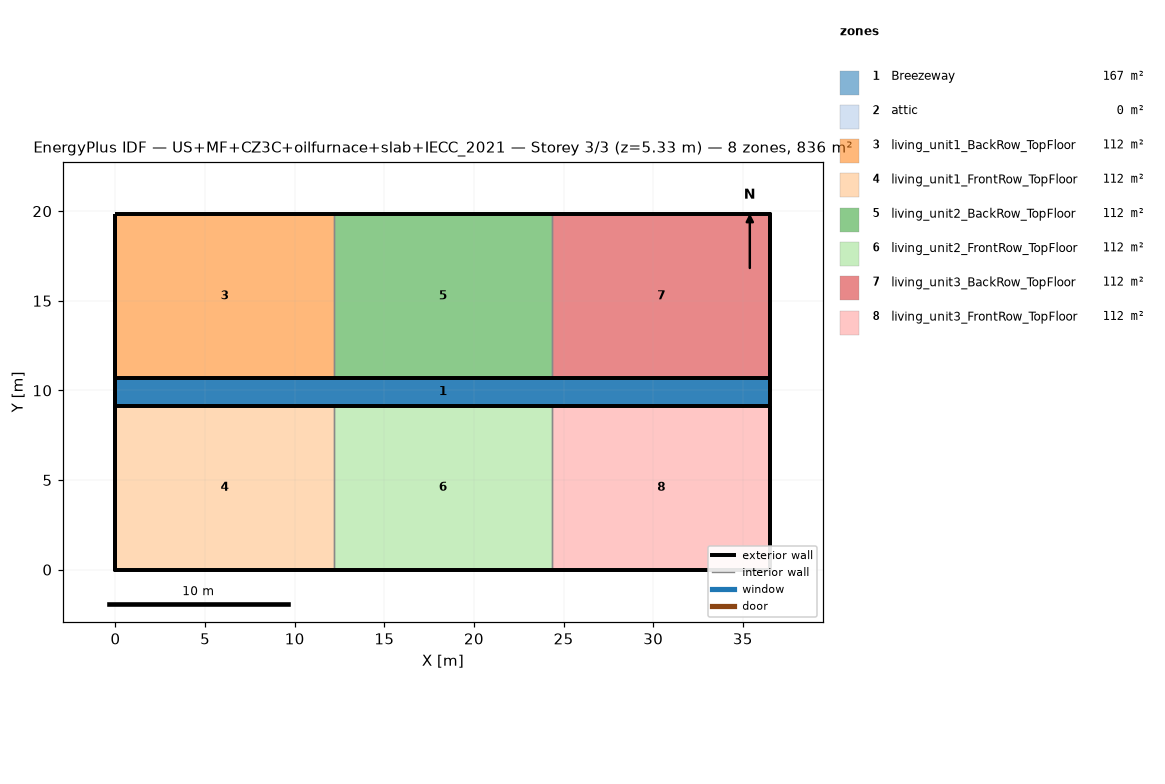
=== STOREY PLAN SPEC (per zone: floor XY polygon, exterior-wall plan segments, windows/doors) ===
zone 1: Breezeway  (167.0 m²)
  floor: (36.54, 9.16) (0.00, 9.16) (0.00, 10.68) (36.54, 10.68)
  floor: (36.54, 9.16) (0.00, 9.16) (0.00, 10.68) (36.54, 10.68)
  floor: (36.54, 9.16) (0.00, 9.16) (0.00, 10.68) (36.54, 10.68)
zone 2: attic  (0.0 m²)
  exterior wall: (36.54, 0.00) – (36.54, 19.84) – (36.54, 9.92)  [29.8 m]
  exterior wall: (0.00, 19.84) – (0.00, 0.00) – (0.00, 9.92)  [29.8 m]
zone 3: living_unit1_BackRow_TopFloor  (111.5 m²)
  floor: (12.18, 10.68) (0.00, 10.68) (0.00, 19.84) (12.18, 19.84)
  exterior wall: (12.18, 19.84) – (0.00, 19.84)  [12.2 m]
  exterior wall: (0.00, 19.84) – (0.00, 10.68)  [9.2 m]
  exterior wall: (0.00, 10.68) – (12.18, 10.68)  [12.2 m]
  interior walls: 1
zone 4: living_unit1_FrontRow_TopFloor  (111.5 m²)
  floor: (12.18, 0.00) (0.00, 0.00) (0.00, 9.16) (12.18, 9.16)
  exterior wall: (0.00, 0.00) – (12.18, 0.00)  [12.2 m]
  exterior wall: (0.00, 9.16) – (0.00, 0.00)  [9.2 m]
  exterior wall: (12.18, 9.16) – (0.00, 9.16)  [12.2 m]
  interior walls: 1
zone 5: living_unit2_BackRow_TopFloor  (111.5 m²)
  floor: (24.36, 10.68) (12.18, 10.68) (12.18, 19.84) (24.36, 19.84)
  exterior wall: (12.18, 10.68) – (24.36, 10.68)  [12.2 m]
  exterior wall: (24.36, 19.84) – (12.18, 19.84)  [12.2 m]
  interior walls: 2
zone 6: living_unit2_FrontRow_TopFloor  (111.5 m²)
  floor: (24.36, 0.00) (12.18, 0.00) (12.18, 9.16) (24.36, 9.16)
  exterior wall: (12.18, 0.00) – (24.36, 0.00)  [12.2 m]
  exterior wall: (24.36, 9.16) – (12.18, 9.16)  [12.2 m]
  interior walls: 2
zone 7: living_unit3_BackRow_TopFloor  (111.5 m²)
  floor: (36.54, 10.68) (24.36, 10.68) (24.36, 19.84) (36.54, 19.84)
  exterior wall: (36.54, 10.68) – (36.54, 19.84)  [9.2 m]
  exterior wall: (36.54, 19.84) – (24.36, 19.84)  [12.2 m]
  exterior wall: (24.36, 10.68) – (36.54, 10.68)  [12.2 m]
  interior walls: 1
zone 8: living_unit3_FrontRow_TopFloor  (111.5 m²)
  floor: (36.54, 0.00) (24.36, 0.00) (24.36, 9.16) (36.54, 9.16)
  exterior wall: (24.36, 0.00) – (36.54, 0.00)  [12.2 m]
  exterior wall: (36.54, 0.00) – (36.54, 9.16)  [9.2 m]
  exterior wall: (36.54, 9.16) – (24.36, 9.16)  [12.2 m]
  interior walls: 1

=== DERIVED (storey summary) ===
Building: US+MF+CZ3C+oilfurnace+slab+IECC_2021
Storey: 3 of 3  (floor level z = 5.33 m)
Storey gross floor area: 836.2 m²
Zones on this storey: 8
  - Breezeway: floor 167.0 m²
  - attic: floor 0.0 m²; exterior wall 59.5 m (81.9 m²); WWR 0.0%
  - living_unit1_BackRow_TopFloor: floor 111.5 m²; exterior wall 33.5 m (86.9 m²); WWR 0.0%
  - living_unit1_FrontRow_TopFloor: floor 111.5 m²; exterior wall 33.5 m (86.9 m²); WWR 0.0%
  - living_unit2_BackRow_TopFloor: floor 111.5 m²; exterior wall 24.4 m (63.1 m²); WWR 0.0%
  - living_unit2_FrontRow_TopFloor: floor 111.5 m²; exterior wall 24.4 m (63.1 m²); WWR 0.0%
  - living_unit3_BackRow_TopFloor: floor 111.5 m²; exterior wall 33.5 m (86.9 m²); WWR 0.0%
  - living_unit3_FrontRow_TopFloor: floor 111.5 m²; exterior wall 33.5 m (86.9 m²); WWR 0.0%
Zone adjacency (shared interzone walls):
  - living_unit1_BackRow_TopFloor ↔ living_unit2_BackRow_TopFloor
  - living_unit1_FrontRow_TopFloor ↔ living_unit2_FrontRow_TopFloor
  - living_unit2_BackRow_TopFloor ↔ living_unit3_BackRow_TopFloor
  - living_unit2_FrontRow_TopFloor ↔ living_unit3_FrontRow_TopFloor